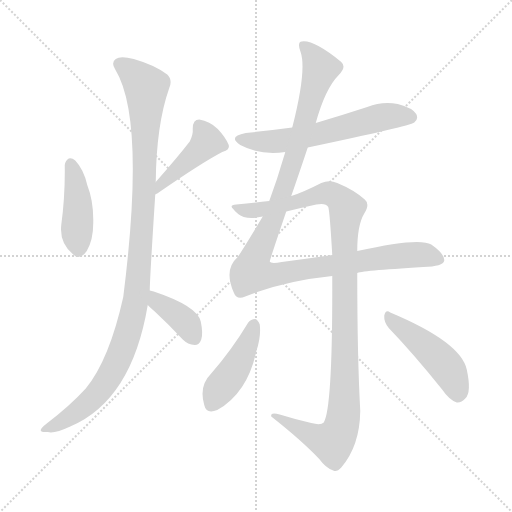
t = 0.00 s
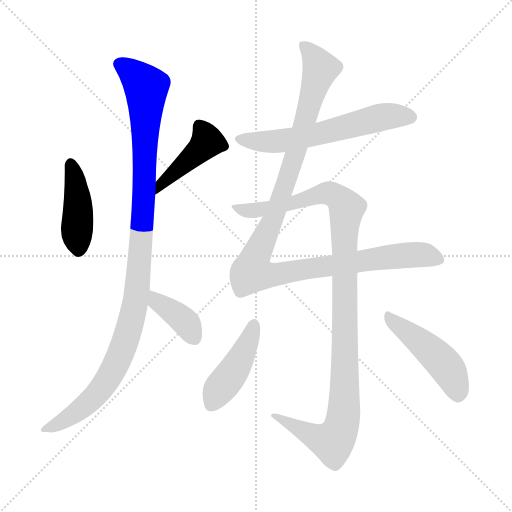
t = 1.54 s
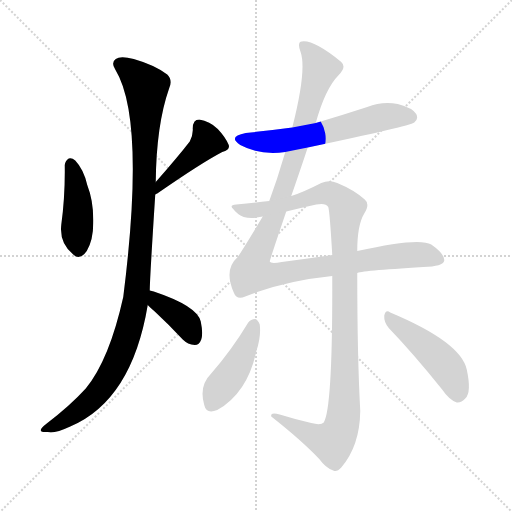
t = 3.08 s
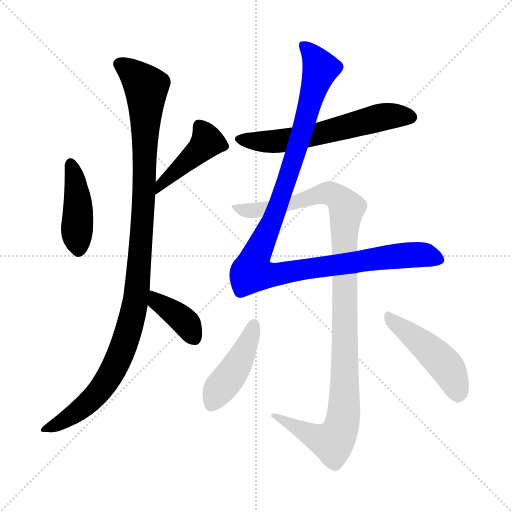
t = 4.62 s
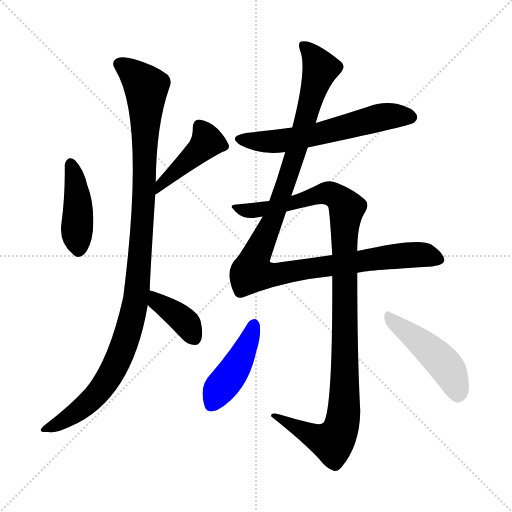
t = 6.16 s
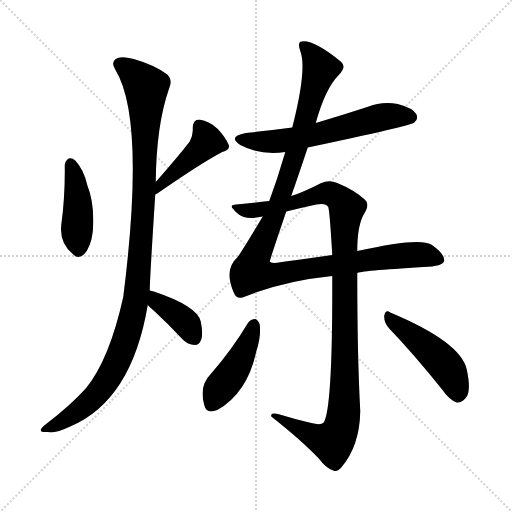
t = 7.69 s

The animated SVG that drew these frames (rendered in a browser with its animation timeline set to each time). Animation: 9 CSS @keyframes rules; one cycle of 7.69 s.

<svg version="1.1" viewBox="0 0 1024 1024" xmlns="http://www.w3.org/2000/svg">
  <g stroke="lightgray" stroke-dasharray="1,1" stroke-width="1" transform="scale(4, 4)">
    <line x1="0" y1="0" x2="256" y2="256"></line>
    <line x1="256" y1="0" x2="0" y2="256"></line>
    <line x1="128" y1="0" x2="128" y2="256"></line>
    <line x1="0" y1="128" x2="256" y2="128"></line>
  </g>
<g transform="scale(1, -1) translate(0, -900)">
   <style type="text/css">
    @keyframes keyframes0 {
      from {
       stroke: blue;
       stroke-dashoffset: 427;
       stroke-width: 128;
       }
       58% {
       animation-timing-function: step-end;
       stroke: blue;
       stroke-dashoffset: 0;
       stroke-width: 128;
       }
       to {
       stroke: black;
       stroke-width: 1024;
       }
       }
       #make-me-a-hanzi-animation-0 {
         animation: keyframes0 0.597493s both;
         animation-delay: 0.000000s;
         animation-timing-function: linear;
       }
    @keyframes keyframes1 {
      from {
       stroke: blue;
       stroke-dashoffset: 426;
       stroke-width: 128;
       }
       58% {
       animation-timing-function: step-end;
       stroke: blue;
       stroke-dashoffset: 0;
       stroke-width: 128;
       }
       to {
       stroke: black;
       stroke-width: 1024;
       }
       }
       #make-me-a-hanzi-animation-1 {
         animation: keyframes1 0.596680s both;
         animation-delay: 0.597493s;
         animation-timing-function: linear;
       }
    @keyframes keyframes2 {
      from {
       stroke: blue;
       stroke-dashoffset: 1087;
       stroke-width: 128;
       }
       78% {
       animation-timing-function: step-end;
       stroke: blue;
       stroke-dashoffset: 0;
       stroke-width: 128;
       }
       to {
       stroke: black;
       stroke-width: 1024;
       }
       }
       #make-me-a-hanzi-animation-2 {
         animation: keyframes2 1.134603s both;
         animation-delay: 1.194173s;
         animation-timing-function: linear;
       }
    @keyframes keyframes3 {
      from {
       stroke: blue;
       stroke-dashoffset: 381;
       stroke-width: 128;
       }
       55% {
       animation-timing-function: step-end;
       stroke: blue;
       stroke-dashoffset: 0;
       stroke-width: 128;
       }
       to {
       stroke: black;
       stroke-width: 1024;
       }
       }
       #make-me-a-hanzi-animation-3 {
         animation: keyframes3 0.560059s both;
         animation-delay: 2.328776s;
         animation-timing-function: linear;
       }
    @keyframes keyframes4 {
      from {
       stroke: blue;
       stroke-dashoffset: 601;
       stroke-width: 128;
       }
       66% {
       animation-timing-function: step-end;
       stroke: blue;
       stroke-dashoffset: 0;
       stroke-width: 128;
       }
       to {
       stroke: black;
       stroke-width: 1024;
       }
       }
       #make-me-a-hanzi-animation-4 {
         animation: keyframes4 0.739095s both;
         animation-delay: 2.888835s;
         animation-timing-function: linear;
       }
    @keyframes keyframes5 {
      from {
       stroke: blue;
       stroke-dashoffset: 1122;
       stroke-width: 128;
       }
       79% {
       animation-timing-function: step-end;
       stroke: blue;
       stroke-dashoffset: 0;
       stroke-width: 128;
       }
       to {
       stroke: black;
       stroke-width: 1024;
       }
       }
       #make-me-a-hanzi-animation-5 {
         animation: keyframes5 1.163086s both;
         animation-delay: 3.627930s;
         animation-timing-function: linear;
       }
    @keyframes keyframes6 {
      from {
       stroke: blue;
       stroke-dashoffset: 1088;
       stroke-width: 128;
       }
       78% {
       animation-timing-function: step-end;
       stroke: blue;
       stroke-dashoffset: 0;
       stroke-width: 128;
       }
       to {
       stroke: black;
       stroke-width: 1024;
       }
       }
       #make-me-a-hanzi-animation-6 {
         animation: keyframes6 1.135417s both;
         animation-delay: 4.791016s;
         animation-timing-function: linear;
       }
    @keyframes keyframes7 {
      from {
       stroke: blue;
       stroke-dashoffset: 435;
       stroke-width: 128;
       }
       59% {
       animation-timing-function: step-end;
       stroke: blue;
       stroke-dashoffset: 0;
       stroke-width: 128;
       }
       to {
       stroke: black;
       stroke-width: 1024;
       }
       }
       #make-me-a-hanzi-animation-7 {
         animation: keyframes7 0.604004s both;
         animation-delay: 5.926432s;
         animation-timing-function: linear;
       }
    @keyframes keyframes8 {
      from {
       stroke: blue;
       stroke-dashoffset: 467;
       stroke-width: 128;
       }
       60% {
       animation-timing-function: step-end;
       stroke: blue;
       stroke-dashoffset: 0;
       stroke-width: 128;
       }
       to {
       stroke: black;
       stroke-width: 1024;
       }
       }
       #make-me-a-hanzi-animation-8 {
         animation: keyframes8 0.630046s both;
         animation-delay: 6.530436s;
         animation-timing-function: linear;
       }
</style>
<path d="M 129.5 570.0 Q 130.5 509.0 122.5 450.0 Q 118.5 414.0 146.5 391.0 Q 159.5 378.0 173.5 398.0 Q 186.5 420.0 186.5 454.0 Q 187.5 497.0 174.5 530.0 Q 167.5 561.0 150.5 579.0 Q 143.5 585.0 137.5 583.0 Q 130.5 579.0 129.5 570.0 Z" fill="lightgray"></path> 
<path d="M 310.5 511.0 Q 311.5 512.0 314.5 513.0 Q 402.5 574.0 444.5 596.0 Q 460.5 600.0 457.5 610.0 Q 451.5 625.0 435.5 642.0 Q 419.5 658.0 398.5 661.0 Q 385.5 661.0 385.5 643.0 Q 386.5 631.0 379.5 617.0 Q 355.5 586.0 311.5 536.0 C 291.5 513.0 284.5 496.0 310.5 511.0 Z" fill="lightgray"></path> 
<path d="M 299.5 319.0 Q 299.5 340.0 310.5 511.0 L 311.5 536.0 Q 312.5 650.0 338.5 724.0 Q 345.5 740.0 334.5 751.0 Q 309.5 770.0 267.5 782.0 Q 240.5 789.0 231.5 782.0 Q 221.5 775.0 230.5 761.0 Q 291.5 662.0 246.5 306.0 Q 218.5 180.0 171.5 123.0 Q 140.5 89.0 93.5 53.0 Q 80.5 43.0 81.5 39.0 Q 82.5 35.0 95.5 36.0 Q 108.5 32.0 140.5 47.0 Q 263.5 99.0 295.5 290.0 L 299.5 319.0 Z" fill="lightgray"></path> 
<path d="M 295.5 290.0 Q 299.5 286.0 309.5 277.0 Q 336.5 252.0 365.5 221.0 Q 375.5 211.0 389.5 210.0 Q 398.5 210.0 402.5 221.0 Q 406.5 233.0 401.5 257.0 Q 394.5 288.0 307.5 317.0 Q 303.5 318.0 299.5 319.0 C 270.5 326.0 273.5 311.0 295.5 290.0 Z" fill="lightgray"></path> 
<path d="M 615.5 605.0 Q 819.5 648.0 828.5 655.0 Q 837.5 662.0 832.5 672.0 Q 825.5 684.0 795.5 692.0 Q 764.5 698.0 734.5 686.0 Q 685.5 670.0 631.5 654.0 L 584.5 645.0 Q 539.5 639.0 491.5 634.0 Q 454.5 627.0 480.5 610.0 Q 519.5 589.0 570.5 596.0 L 615.5 605.0 Z" fill="lightgray"></path> 
<path d="M 525.5 467.0 Q 480.5 392.0 474.5 385.0 Q 447.5 361.0 467.5 315.0 Q 473.5 299.0 490.5 307.0 Q 566.5 338.0 664.5 348.0 L 714.5 354.0 Q 717.5 358.0 846.5 366.0 Q 886.5 367.0 888.5 379.0 Q 889.5 392.0 862.5 411.0 Q 838.5 426.0 714.5 398.0 L 664.5 390.0 Q 616.5 383.0 563.5 376.0 Q 541.5 372.0 539.5 377.0 Q 539.5 380.0 572.5 477.0 L 582.5 508.0 Q 597.5 551.0 615.5 605.0 L 631.5 654.0 Q 650.5 723.0 677.5 750.0 Q 693.5 766.0 682.5 776.0 Q 627.5 821.0 603.5 817.0 Q 593.5 816.0 601.5 795.0 Q 613.5 759.0 584.5 645.0 L 570.5 596.0 Q 569.5 592.0 567.5 586.0 Q 554.5 541.0 538.5 498.0 L 525.5 467.0 Z" fill="lightgray"></path> 
<path d="M 664.5 348.0 Q 665.5 84.0 647.5 55.0 Q 641.5 49.0 622.5 54.0 Q 591.5 61.0 559.5 71.0 Q 540.5 77.0 542.5 67.0 Q 603.5 19.0 638.5 -18.0 Q 651.5 -36.0 666.5 -41.0 Q 673.5 -45.0 682.5 -35.0 Q 719.5 8.0 720.5 78.0 Q 714.5 189.0 714.5 354.0 L 714.5 398.0 Q 714.5 450.0 728.5 473.0 Q 740.5 492.0 729.5 501.0 Q 708.5 520.0 674.5 534.0 Q 658.5 541.0 642.5 534.0 Q 605.5 515.0 582.5 508.0 L 538.5 498.0 Q 510.5 495.0 472.5 491.0 Q 457.5 490.0 466.5 482.0 Q 473.5 472.0 487.5 466.0 Q 503.5 462.0 525.5 467.0 L 572.5 477.0 Q 600.5 484.0 632.5 491.0 Q 651.5 495.0 656.5 486.0 Q 659.5 477.0 664.5 390.0 L 664.5 348.0 Z" fill="lightgray"></path> 
<path d="M 496.5 255.0 Q 463.5 200.0 421.5 152.0 Q 397.5 128.0 408.5 90.0 Q 412.5 71.0 434.5 80.0 Q 494.5 114.0 512.5 197.0 Q 522.5 227.0 519.5 251.0 Q 515.5 261.0 510.5 262.0 Q 501.5 262.0 496.5 255.0 Z" fill="lightgray"></path> 
<path d="M 777.5 244.0 Q 826.5 193.0 883.5 122.0 Q 898.5 100.0 913.5 95.0 Q 922.5 94.0 930.5 103.0 Q 943.5 115.0 933.5 161.0 Q 921.5 216.0 780.5 275.0 Q 771.5 282.0 768.5 269.0 Q 767.5 256.0 777.5 244.0 Z" fill="lightgray"></path> 
      <clipPath id="make-me-a-hanzi-clip-0">
      <path d="M 129.5 570.0 Q 130.5 509.0 122.5 450.0 Q 118.5 414.0 146.5 391.0 Q 159.5 378.0 173.5 398.0 Q 186.5 420.0 186.5 454.0 Q 187.5 497.0 174.5 530.0 Q 167.5 561.0 150.5 579.0 Q 143.5 585.0 137.5 583.0 Q 130.5 579.0 129.5 570.0 Z" fill="lightgray"></path>
      </clipPath>
      <path clip-path="url(#make-me-a-hanzi-clip-0)" d="M 141.5 572.0 L 156.5 490.0 L 157.5 402.0 " fill="none" id="make-me-a-hanzi-animation-0" stroke-dasharray="299 598" stroke-linecap="round"></path>

      <clipPath id="make-me-a-hanzi-clip-1">
      <path d="M 310.5 511.0 Q 311.5 512.0 314.5 513.0 Q 402.5 574.0 444.5 596.0 Q 460.5 600.0 457.5 610.0 Q 451.5 625.0 435.5 642.0 Q 419.5 658.0 398.5 661.0 Q 385.5 661.0 385.5 643.0 Q 386.5 631.0 379.5 617.0 Q 355.5 586.0 311.5 536.0 C 291.5 513.0 284.5 496.0 310.5 511.0 Z" fill="lightgray"></path>
      </clipPath>
      <path clip-path="url(#make-me-a-hanzi-clip-1)" d="M 399.5 647.0 L 414.5 617.0 L 324.5 536.0 L 321.5 521.0 " fill="none" id="make-me-a-hanzi-animation-1" stroke-dasharray="298 596" stroke-linecap="round"></path>

      <clipPath id="make-me-a-hanzi-clip-2">
      <path d="M 299.5 319.0 Q 299.5 340.0 310.5 511.0 L 311.5 536.0 Q 312.5 650.0 338.5 724.0 Q 345.5 740.0 334.5 751.0 Q 309.5 770.0 267.5 782.0 Q 240.5 789.0 231.5 782.0 Q 221.5 775.0 230.5 761.0 Q 291.5 662.0 246.5 306.0 Q 218.5 180.0 171.5 123.0 Q 140.5 89.0 93.5 53.0 Q 80.5 43.0 81.5 39.0 Q 82.5 35.0 95.5 36.0 Q 108.5 32.0 140.5 47.0 Q 263.5 99.0 295.5 290.0 L 299.5 319.0 Z" fill="lightgray"></path>
      </clipPath>
      <path clip-path="url(#make-me-a-hanzi-clip-2)" d="M 239.5 771.0 L 267.5 753.0 L 292.5 725.0 L 288.5 500.0 L 269.5 285.0 L 238.5 186.0 L 202.5 123.0 L 160.5 81.0 L 88.5 39.0 " fill="none" id="make-me-a-hanzi-animation-2" stroke-dasharray="959 1918" stroke-linecap="round"></path>

      <clipPath id="make-me-a-hanzi-clip-3">
      <path d="M 295.5 290.0 Q 299.5 286.0 309.5 277.0 Q 336.5 252.0 365.5 221.0 Q 375.5 211.0 389.5 210.0 Q 398.5 210.0 402.5 221.0 Q 406.5 233.0 401.5 257.0 Q 394.5 288.0 307.5 317.0 Q 303.5 318.0 299.5 319.0 C 270.5 326.0 273.5 311.0 295.5 290.0 Z" fill="lightgray"></path>
      </clipPath>
      <path clip-path="url(#make-me-a-hanzi-clip-3)" d="M 301.5 311.0 L 360.5 266.0 L 388.5 224.0 " fill="none" id="make-me-a-hanzi-animation-3" stroke-dasharray="253 506" stroke-linecap="round"></path>

      <clipPath id="make-me-a-hanzi-clip-4">
      <path d="M 615.5 605.0 Q 819.5 648.0 828.5 655.0 Q 837.5 662.0 832.5 672.0 Q 825.5 684.0 795.5 692.0 Q 764.5 698.0 734.5 686.0 Q 685.5 670.0 631.5 654.0 L 584.5 645.0 Q 539.5 639.0 491.5 634.0 Q 454.5 627.0 480.5 610.0 Q 519.5 589.0 570.5 596.0 L 615.5 605.0 Z" fill="lightgray"></path>
      </clipPath>
      <path clip-path="url(#make-me-a-hanzi-clip-4)" d="M 483.5 623.0 L 506.5 617.0 L 560.5 618.0 L 652.5 634.0 L 761.5 666.0 L 821.5 666.0 " fill="none" id="make-me-a-hanzi-animation-4" stroke-dasharray="473 946" stroke-linecap="round"></path>

      <clipPath id="make-me-a-hanzi-clip-5">
      <path d="M 525.5 467.0 Q 480.5 392.0 474.5 385.0 Q 447.5 361.0 467.5 315.0 Q 473.5 299.0 490.5 307.0 Q 566.5 338.0 664.5 348.0 L 714.5 354.0 Q 717.5 358.0 846.5 366.0 Q 886.5 367.0 888.5 379.0 Q 889.5 392.0 862.5 411.0 Q 838.5 426.0 714.5 398.0 L 664.5 390.0 Q 616.5 383.0 563.5 376.0 Q 541.5 372.0 539.5 377.0 Q 539.5 380.0 572.5 477.0 L 582.5 508.0 Q 597.5 551.0 615.5 605.0 L 631.5 654.0 Q 650.5 723.0 677.5 750.0 Q 693.5 766.0 682.5 776.0 Q 627.5 821.0 603.5 817.0 Q 593.5 816.0 601.5 795.0 Q 613.5 759.0 584.5 645.0 L 570.5 596.0 Q 569.5 592.0 567.5 586.0 Q 554.5 541.0 538.5 498.0 L 525.5 467.0 Z" fill="lightgray"></path>
      </clipPath>
      <path clip-path="url(#make-me-a-hanzi-clip-5)" d="M 607.5 807.0 L 621.5 795.0 L 640.5 763.0 L 551.5 470.0 L 509.5 383.0 L 503.5 356.0 L 544.5 350.0 L 821.5 390.0 L 849.5 390.0 L 878.5 381.0 " fill="none" id="make-me-a-hanzi-animation-5" stroke-dasharray="994 1988" stroke-linecap="round"></path>

      <clipPath id="make-me-a-hanzi-clip-6">
      <path d="M 664.5 348.0 Q 665.5 84.0 647.5 55.0 Q 641.5 49.0 622.5 54.0 Q 591.5 61.0 559.5 71.0 Q 540.5 77.0 542.5 67.0 Q 603.5 19.0 638.5 -18.0 Q 651.5 -36.0 666.5 -41.0 Q 673.5 -45.0 682.5 -35.0 Q 719.5 8.0 720.5 78.0 Q 714.5 189.0 714.5 354.0 L 714.5 398.0 Q 714.5 450.0 728.5 473.0 Q 740.5 492.0 729.5 501.0 Q 708.5 520.0 674.5 534.0 Q 658.5 541.0 642.5 534.0 Q 605.5 515.0 582.5 508.0 L 538.5 498.0 Q 510.5 495.0 472.5 491.0 Q 457.5 490.0 466.5 482.0 Q 473.5 472.0 487.5 466.0 Q 503.5 462.0 525.5 467.0 L 572.5 477.0 Q 600.5 484.0 632.5 491.0 Q 651.5 495.0 656.5 486.0 Q 659.5 477.0 664.5 390.0 L 664.5 348.0 Z" fill="lightgray"></path>
      </clipPath>
      <path clip-path="url(#make-me-a-hanzi-clip-6)" d="M 475.5 482.0 L 540.5 484.0 L 658.5 514.0 L 680.5 501.0 L 693.5 483.0 L 688.5 444.0 L 688.5 83.0 L 677.5 32.0 L 664.5 16.0 L 635.5 23.0 L 551.5 66.0 " fill="none" id="make-me-a-hanzi-animation-6" stroke-dasharray="960 1920" stroke-linecap="round"></path>

      <clipPath id="make-me-a-hanzi-clip-7">
      <path d="M 496.5 255.0 Q 463.5 200.0 421.5 152.0 Q 397.5 128.0 408.5 90.0 Q 412.5 71.0 434.5 80.0 Q 494.5 114.0 512.5 197.0 Q 522.5 227.0 519.5 251.0 Q 515.5 261.0 510.5 262.0 Q 501.5 262.0 496.5 255.0 Z" fill="lightgray"></path>
      </clipPath>
      <path clip-path="url(#make-me-a-hanzi-clip-7)" d="M 507.5 250.0 L 486.5 194.0 L 424.5 92.0 " fill="none" id="make-me-a-hanzi-animation-7" stroke-dasharray="307 614" stroke-linecap="round"></path>

      <clipPath id="make-me-a-hanzi-clip-8">
      <path d="M 777.5 244.0 Q 826.5 193.0 883.5 122.0 Q 898.5 100.0 913.5 95.0 Q 922.5 94.0 930.5 103.0 Q 943.5 115.0 933.5 161.0 Q 921.5 216.0 780.5 275.0 Q 771.5 282.0 768.5 269.0 Q 767.5 256.0 777.5 244.0 Z" fill="lightgray"></path>
      </clipPath>
      <path clip-path="url(#make-me-a-hanzi-clip-8)" d="M 778.5 264.0 L 889.5 171.0 L 905.5 145.0 L 915.5 111.0 " fill="none" id="make-me-a-hanzi-animation-8" stroke-dasharray="339 678" stroke-linecap="round"></path>

</g>
</svg>
